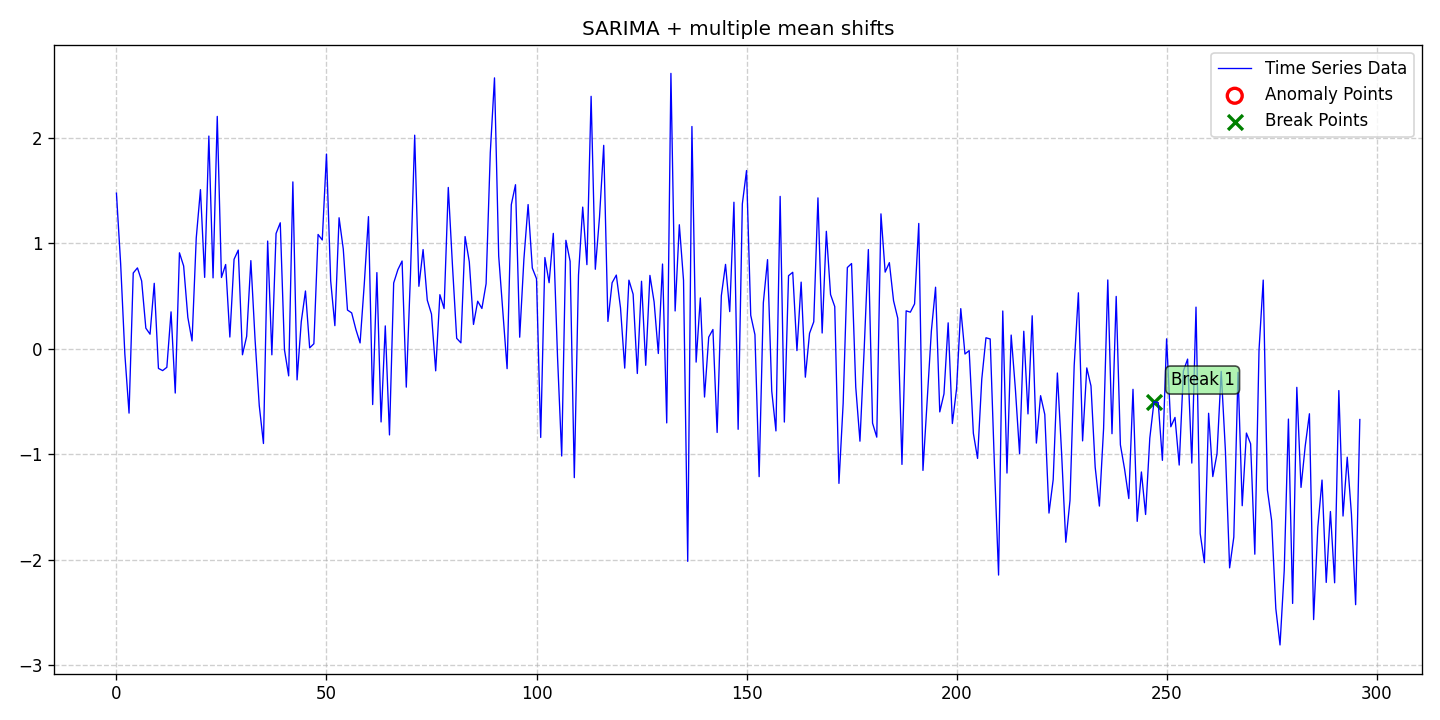

The file beside this chart, header and first rows:
date, data, stationary, det_lin_up, det_lin_down, det_quad, det_cubic, det_exp, det_damped, stoc_trend, volatility, single_seas, multiple_seas, point_anom_single, point_anom_multi, collect_anom, context_anom, mean_shift, var_shift, trend_shift, point_anom_count, point_anom_location, point_anom_point, collect_anom_count
2020-01-01, 1.476, 0, 0, 0, 0, 0, 0, 0, 0, 0, 1, 0, 0, 0, 0, 0, 1, 0, 0, 0, none, , 0
2020-01-02, 0.8079, 0, 0, 0, 0, 0, 0, 0, 0, 0, 1, 0, 0, 0, 0, 0, 1, 0, 0, 0, none, , 0
2020-01-03, -0.04993, 0, 0, 0, 0, 0, 0, 0, 0, 0, 1, 0, 0, 0, 0, 0, 1, 0, 0, 0, none, , 0
2020-01-04, -0.6104, 0, 0, 0, 0, 0, 0, 0, 0, 0, 1, 0, 0, 0, 0, 0, 1, 0, 0, 0, none, , 0
2020-01-05, 0.7186, 0, 0, 0, 0, 0, 0, 0, 0, 0, 1, 0, 0, 0, 0, 0, 1, 0, 0, 0, none, , 0
2020-01-06, 0.7668, 0, 0, 0, 0, 0, 0, 0, 0, 0, 1, 0, 0, 0, 0, 0, 1, 0, 0, 0, none, , 0
2020-01-07, 0.6434, 0, 0, 0, 0, 0, 0, 0, 0, 0, 1, 0, 0, 0, 0, 0, 1, 0, 0, 0, none, , 0
2020-01-08, 0.1954, 0, 0, 0, 0, 0, 0, 0, 0, 0, 1, 0, 0, 0, 0, 0, 1, 0, 0, 0, none, , 0
2020-01-09, 0.1382, 0, 0, 0, 0, 0, 0, 0, 0, 0, 1, 0, 0, 0, 0, 0, 1, 0, 0, 0, none, , 0
2020-01-10, 0.6206, 0, 0, 0, 0, 0, 0, 0, 0, 0, 1, 0, 0, 0, 0, 0, 1, 0, 0, 0, none, , 0
2020-01-11, -0.1863, 0, 0, 0, 0, 0, 0, 0, 0, 0, 1, 0, 0, 0, 0, 0, 1, 0, 0, 0, none, , 0
2020-01-12, -0.2071, 0, 0, 0, 0, 0, 0, 0, 0, 0, 1, 0, 0, 0, 0, 0, 1, 0, 0, 0, none, , 0
2020-01-13, -0.176, 0, 0, 0, 0, 0, 0, 0, 0, 0, 1, 0, 0, 0, 0, 0, 1, 0, 0, 0, none, , 0
2020-01-14, 0.3499, 0, 0, 0, 0, 0, 0, 0, 0, 0, 1, 0, 0, 0, 0, 0, 1, 0, 0, 0, none, , 0
2020-01-15, -0.42, 0, 0, 0, 0, 0, 0, 0, 0, 0, 1, 0, 0, 0, 0, 0, 1, 0, 0, 0, none, , 0
2020-01-16, 0.91, 0, 0, 0, 0, 0, 0, 0, 0, 0, 1, 0, 0, 0, 0, 0, 1, 0, 0, 0, none, , 0
2020-01-17, 0.7848, 0, 0, 0, 0, 0, 0, 0, 0, 0, 1, 0, 0, 0, 0, 0, 1, 0, 0, 0, none, , 0
2020-01-18, 0.2971, 0, 0, 0, 0, 0, 0, 0, 0, 0, 1, 0, 0, 0, 0, 0, 1, 0, 0, 0, none, , 0
2020-01-19, 0.07416, 0, 0, 0, 0, 0, 0, 0, 0, 0, 1, 0, 0, 0, 0, 0, 1, 0, 0, 0, none, , 0
2020-01-20, 1.05, 0, 0, 0, 0, 0, 0, 0, 0, 0, 1, 0, 0, 0, 0, 0, 1, 0, 0, 0, none, , 0
2020-01-21, 1.509, 0, 0, 0, 0, 0, 0, 0, 0, 0, 1, 0, 0, 0, 0, 0, 1, 0, 0, 0, none, , 0
2020-01-22, 0.6769, 0, 0, 0, 0, 0, 0, 0, 0, 0, 1, 0, 0, 0, 0, 0, 1, 0, 0, 0, none, , 0
2020-01-23, 2.017, 0, 0, 0, 0, 0, 0, 0, 0, 0, 1, 0, 0, 0, 0, 0, 1, 0, 0, 0, none, , 0
2020-01-24, 0.6722, 0, 0, 0, 0, 0, 0, 0, 0, 0, 1, 0, 0, 0, 0, 0, 1, 0, 0, 0, none, , 0
2020-01-25, 2.204, 0, 0, 0, 0, 0, 0, 0, 0, 0, 1, 0, 0, 0, 0, 0, 1, 0, 0, 0, none, , 0
2020-01-26, 0.6756, 0, 0, 0, 0, 0, 0, 0, 0, 0, 1, 0, 0, 0, 0, 0, 1, 0, 0, 0, none, , 0
2020-01-27, 0.799, 0, 0, 0, 0, 0, 0, 0, 0, 0, 1, 0, 0, 0, 0, 0, 1, 0, 0, 0, none, , 0
2020-01-28, 0.1112, 0, 0, 0, 0, 0, 0, 0, 0, 0, 1, 0, 0, 0, 0, 0, 1, 0, 0, 0, none, , 0
2020-01-29, 0.8481, 0, 0, 0, 0, 0, 0, 0, 0, 0, 1, 0, 0, 0, 0, 0, 1, 0, 0, 0, none, , 0
2020-01-30, 0.9358, 0, 0, 0, 0, 0, 0, 0, 0, 0, 1, 0, 0, 0, 0, 0, 1, 0, 0, 0, none, , 0
2020-01-31, -0.05709, 0, 0, 0, 0, 0, 0, 0, 0, 0, 1, 0, 0, 0, 0, 0, 1, 0, 0, 0, none, , 0
2020-02-01, 0.1179, 0, 0, 0, 0, 0, 0, 0, 0, 0, 1, 0, 0, 0, 0, 0, 1, 0, 0, 0, none, , 0
2020-02-02, 0.8359, 0, 0, 0, 0, 0, 0, 0, 0, 0, 1, 0, 0, 0, 0, 0, 1, 0, 0, 0, none, , 0
2020-02-03, 0.08891, 0, 0, 0, 0, 0, 0, 0, 0, 0, 1, 0, 0, 0, 0, 0, 1, 0, 0, 0, none, , 0
2020-02-04, -0.539, 0, 0, 0, 0, 0, 0, 0, 0, 0, 1, 0, 0, 0, 0, 0, 1, 0, 0, 0, none, , 0
2020-02-05, -0.8985, 0, 0, 0, 0, 0, 0, 0, 0, 0, 1, 0, 0, 0, 0, 0, 1, 0, 0, 0, none, , 0
2020-02-06, 1.021, 0, 0, 0, 0, 0, 0, 0, 0, 0, 1, 0, 0, 0, 0, 0, 1, 0, 0, 0, none, , 0
2020-02-07, -0.05754, 0, 0, 0, 0, 0, 0, 0, 0, 0, 1, 0, 0, 0, 0, 0, 1, 0, 0, 0, none, , 0
2020-02-08, 1.093, 0, 0, 0, 0, 0, 0, 0, 0, 0, 1, 0, 0, 0, 0, 0, 1, 0, 0, 0, none, , 0
2020-02-09, 1.195, 0, 0, 0, 0, 0, 0, 0, 0, 0, 1, 0, 0, 0, 0, 0, 1, 0, 0, 0, none, , 0
2020-02-10, -0.009137, 0, 0, 0, 0, 0, 0, 0, 0, 0, 1, 0, 0, 0, 0, 0, 1, 0, 0, 0, none, , 0
2020-02-11, -0.2571, 0, 0, 0, 0, 0, 0, 0, 0, 0, 1, 0, 0, 0, 0, 0, 1, 0, 0, 0, none, , 0
2020-02-12, 1.582, 0, 0, 0, 0, 0, 0, 0, 0, 0, 1, 0, 0, 0, 0, 0, 1, 0, 0, 0, none, , 0
2020-02-13, -0.2954, 0, 0, 0, 0, 0, 0, 0, 0, 0, 1, 0, 0, 0, 0, 0, 1, 0, 0, 0, none, , 0
2020-02-14, 0.2566, 0, 0, 0, 0, 0, 0, 0, 0, 0, 1, 0, 0, 0, 0, 0, 1, 0, 0, 0, none, , 0
2020-02-15, 0.5479, 0, 0, 0, 0, 0, 0, 0, 0, 0, 1, 0, 0, 0, 0, 0, 1, 0, 0, 0, none, , 0
2020-02-16, 0.00849, 0, 0, 0, 0, 0, 0, 0, 0, 0, 1, 0, 0, 0, 0, 0, 1, 0, 0, 0, none, , 0
2020-02-17, 0.0472, 0, 0, 0, 0, 0, 0, 0, 0, 0, 1, 0, 0, 0, 0, 0, 1, 0, 0, 0, none, , 0
2020-02-18, 1.084, 0, 0, 0, 0, 0, 0, 0, 0, 0, 1, 0, 0, 0, 0, 0, 1, 0, 0, 0, none, , 0
2020-02-19, 1.032, 0, 0, 0, 0, 0, 0, 0, 0, 0, 1, 0, 0, 0, 0, 0, 1, 0, 0, 0, none, , 0
2020-02-20, 1.846, 0, 0, 0, 0, 0, 0, 0, 0, 0, 1, 0, 0, 0, 0, 0, 1, 0, 0, 0, none, , 0
2020-02-21, 0.645, 0, 0, 0, 0, 0, 0, 0, 0, 0, 1, 0, 0, 0, 0, 0, 1, 0, 0, 0, none, , 0
2020-02-22, 0.2191, 0, 0, 0, 0, 0, 0, 0, 0, 0, 1, 0, 0, 0, 0, 0, 1, 0, 0, 0, none, , 0
2020-02-23, 1.242, 0, 0, 0, 0, 0, 0, 0, 0, 0, 1, 0, 0, 0, 0, 0, 1, 0, 0, 0, none, , 0
2020-02-24, 0.9458, 0, 0, 0, 0, 0, 0, 0, 0, 0, 1, 0, 0, 0, 0, 0, 1, 0, 0, 0, none, , 0
2020-02-25, 0.3671, 0, 0, 0, 0, 0, 0, 0, 0, 0, 1, 0, 0, 0, 0, 0, 1, 0, 0, 0, none, , 0
2020-02-26, 0.3401, 0, 0, 0, 0, 0, 0, 0, 0, 0, 1, 0, 0, 0, 0, 0, 1, 0, 0, 0, none, , 0
2020-02-27, 0.1834, 0, 0, 0, 0, 0, 0, 0, 0, 0, 1, 0, 0, 0, 0, 0, 1, 0, 0, 0, none, , 0
2020-02-28, 0.0552, 0, 0, 0, 0, 0, 0, 0, 0, 0, 1, 0, 0, 0, 0, 0, 1, 0, 0, 0, none, , 0
2020-02-29, 0.6141, 0, 0, 0, 0, 0, 0, 0, 0, 0, 1, 0, 0, 0, 0, 0, 1, 0, 0, 0, none, , 0
... 237 more rows
